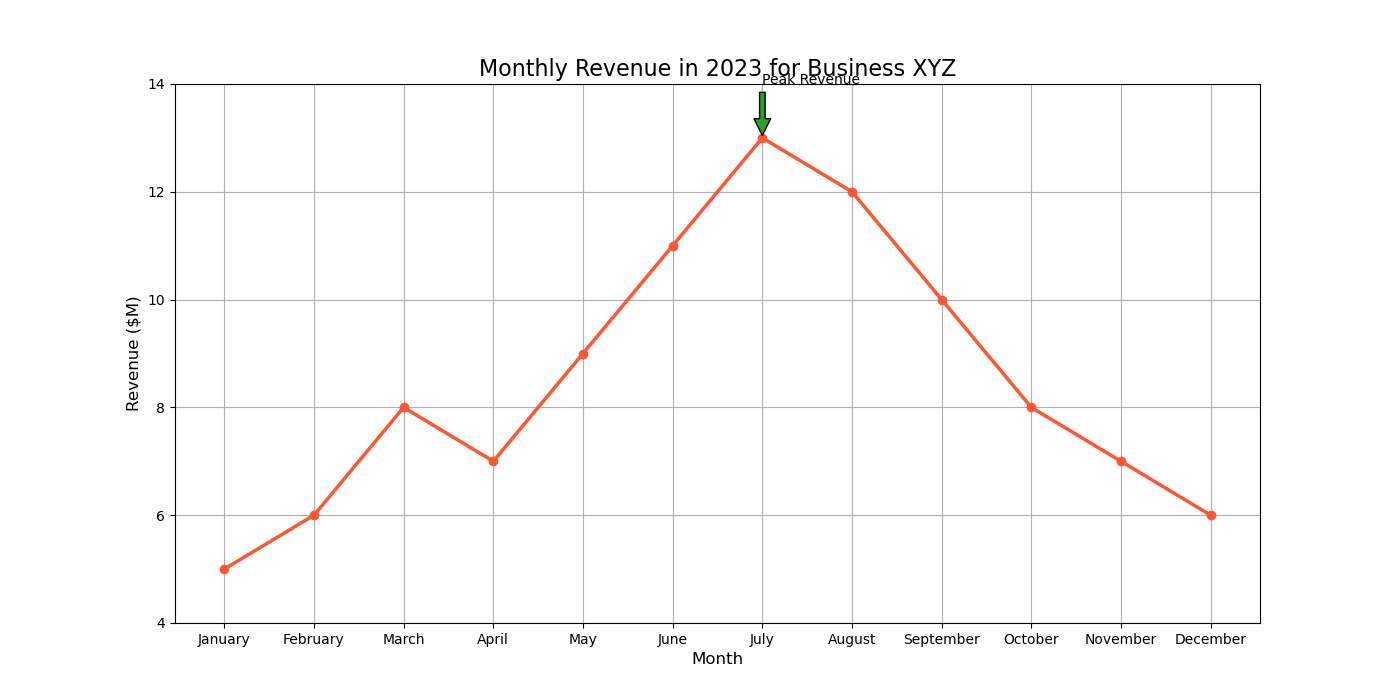

Values plotted in this chart, from the file beside it:
Months, Revenue ($M)
January, 5
February, 6
March, 8
April, 7
May, 9
June, 11
July, 13
August, 12
September, 10
October, 8
November, 7
December, 6
